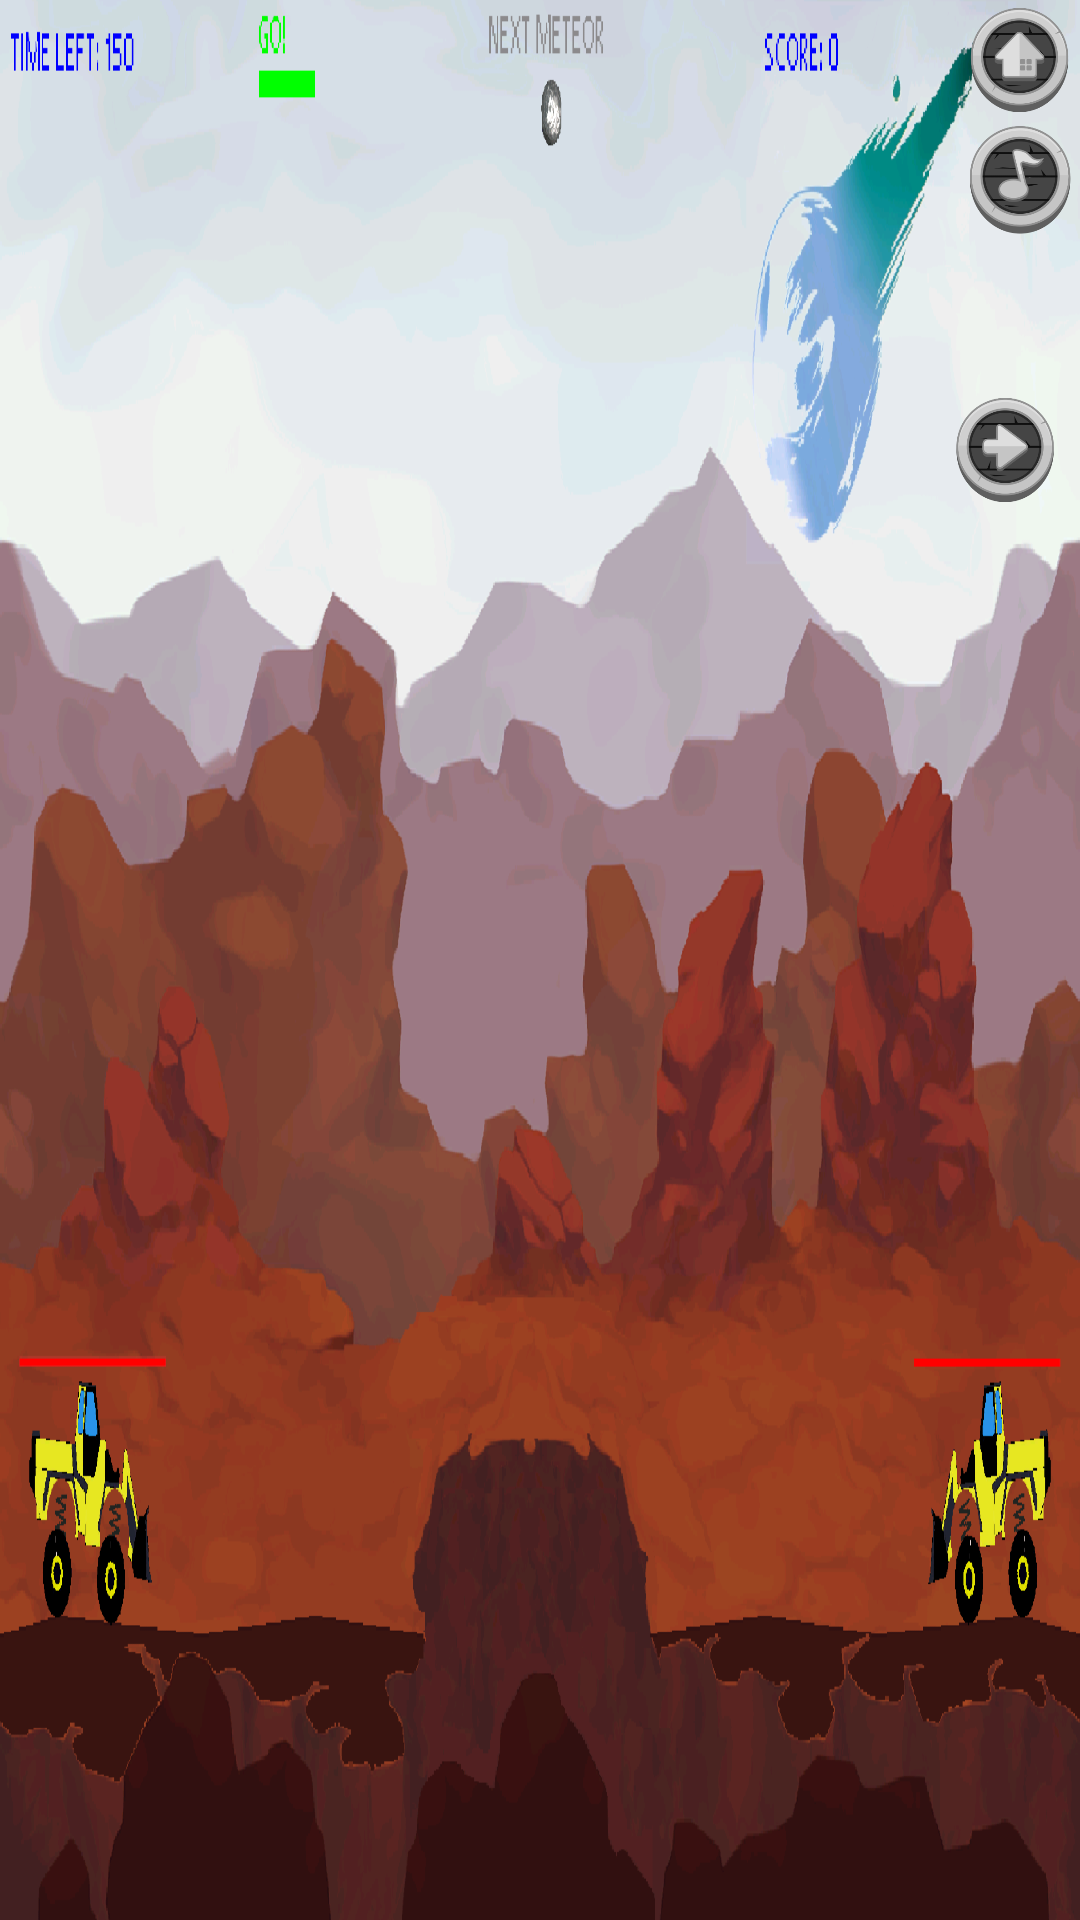

Produce the Android XML layout that renders to this screen, including the resource entries it uses.
<!-- AndroidManifest.xml: application theme Theme.SaveCosmoCanyon -->
<!-- res/layout/help_activity_layout.xml -->
<?xml version="1.0" encoding="utf-8"?>
<androidx.constraintlayout.widget.ConstraintLayout
    xmlns:android="http://schemas.android.com/apk/res/android"
    xmlns:app="http://schemas.android.com/apk/res-auto"
    xmlns:tools="http://schemas.android.com/tools"
    android:layout_width="match_parent"
    android:layout_height="match_parent"
    tools:context=".HelpActivity"
    android:background="@drawable/game_screenshot">

    <TextView
        android:layout_width="350dp"
        android:layout_height="100dp"
        android:layout_marginStart="5dp"
        android:layout_marginTop="30dp"
        app:layout_constraintLeft_toLeftOf="parent"
        app:layout_constraintTop_toTopOf="parent"
        android:id="@+id/hintsContainer"
        android:textColor="@color/meteor_endcolor"
        android:fontFamily="sans-serif-condensed"
        android:textStyle="italic"
        android:scrollbars="vertical"/>

    <ImageButton
        android:layout_width="40dp"
        android:layout_height="40dp"
        app:layout_constraintTop_toBottomOf="@id/hintsContainer"
        app:layout_constraintRight_toRightOf="@id/hintsContainer"
        android:layout_marginEnd="40dp"
        android:id="@+id/previousButton"
        android:onClick="previousHint"
        android:clickable="false"
        android:visibility="invisible"
        android:soundEffectsEnabled="false"
        android:background="@drawable/previous"
        android:contentDescription="@string/previous_button_content_description"/>

    <ImageButton
        android:layout_width="40dp"
        android:layout_height="40dp"
        app:layout_constraintTop_toBottomOf="@id/hintsContainer"
        app:layout_constraintRight_toRightOf="@id/hintsContainer"
        android:id="@+id/nextButton"
        android:onClick="nextHint"
        android:soundEffectsEnabled="false"
        android:background="@drawable/next"
        android:contentDescription="@string/next_button_content_description"/>

    <androidx.constraintlayout.widget.ConstraintLayout
        android:layout_width="wrap_content"
        android:layout_height="match_parent"
        android:id="@+id/leftConstraintLayout"
        app:layout_constraintLeft_toLeftOf="parent">

    </androidx.constraintlayout.widget.ConstraintLayout>

    <androidx.constraintlayout.widget.ConstraintLayout
        android:id="@+id/rightConstraintLayout"
        android:layout_width="wrap_content"
        android:layout_height="match_parent"
        app:layout_constraintRight_toRightOf="parent"
        app:layout_constraintTop_toTopOf="parent">

        <ImageButton
            android:id="@+id/homeButton"
            android:layout_width="40dp"
            android:layout_height="40dp"
            android:background="@drawable/home"
            android:contentDescription="@string/home_button_content_description"
            android:onClick="home"
            android:soundEffectsEnabled="false"
            app:layout_constraintRight_toRightOf="parent"
            app:layout_constraintTop_toTopOf="parent" />

        <ImageButton
            android:id="@+id/helpAudioButton"
            android:layout_width="40dp"
            android:layout_height="40dp"
            android:background="@drawable/audio_on"
            android:contentDescription="@string/audio_button_content_description"
            android:onClick="manageAudio"
            android:soundEffectsEnabled="false"
            app:layout_constraintTop_toBottomOf="@id/homeButton"
            app:layout_constraintLeft_toLeftOf="parent"/>

    </androidx.constraintlayout.widget.ConstraintLayout>

</androidx.constraintlayout.widget.ConstraintLayout>
<!-- resources referenced by this layout -->
<resources>
  <color name="meteor_endcolor">#015A54</color>
  <!-- drawable audio_on: png bitmap (drawable, 23880 bytes) -->
  <!-- drawable game_screenshot: png bitmap (drawable-xxxhdpi, 281726 bytes) -->
  <!-- drawable home: png bitmap (drawable, 22131 bytes) -->
  <!-- drawable next: png bitmap (drawable, 22543 bytes) -->
  <!-- drawable previous: png bitmap (drawable, 22317 bytes) -->
  <string name="audio_button_content_description">Audio button</string>
  <string name="home_button_content_description">Home button</string>
  <string name="next_button_content_description">Next button</string>
  <string name="previous_button_content_description">Previous button</string>
  <style name="Theme.SaveCosmoCanyon" parent="Theme.MaterialComponents.DayNight.DarkActionBar">
          
          <item name="colorPrimary">@color/purple_500</item>
          <item name="colorPrimaryVariant">@color/purple_700</item>
          <item name="colorOnPrimary">@color/white</item>
          
          <item name="colorSecondary">@color/teal_200</item>
          <item name="colorSecondaryVariant">@color/teal_700</item>
          <item name="colorOnSecondary">@color/black</item>
          
          <item name="android:statusBarColor" tools:targetApi="l">?attr/colorPrimaryVariant</item>
          
      </style>
  <color name="purple_500">#FF6200EE</color>
  <color name="purple_700">#FF3700B3</color>
  <color name="white">#FFFFFFFF</color>
  <color name="teal_200">#FF03DAC5</color>
  <color name="teal_700">#FF018786</color>
  <color name="black">#FF000000</color>
</resources>
